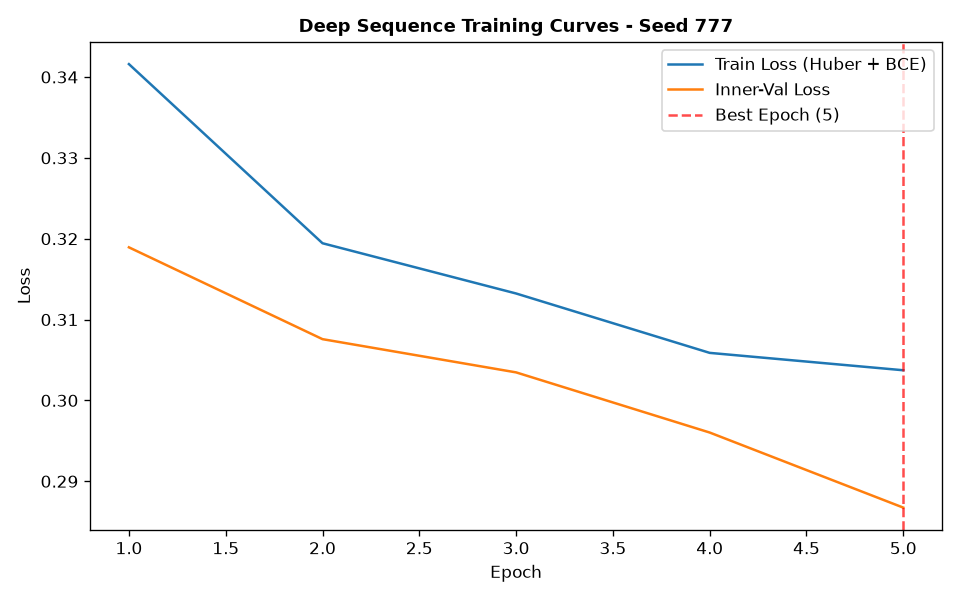

Source data for this figure (header and first rows):
epoch, train_loss, train_ret_loss, train_dir_loss, val_loss, val_ret_loss, val_dir_loss, lr
1, 0.3416, 0.001075, 0.681, 0.3189, 0.0005299, 0.6368, 0.001
2, 0.3194, 0.0003918, 0.6381, 0.3076, 0.0004248, 0.6143, 0.001
3, 0.3132, 0.0002887, 0.6259, 0.3035, 0.0003048, 0.6063, 0.001
4, 0.3059, 0.0002262, 0.6113, 0.296, 0.0002801, 0.5915, 0.001
5, 0.3037, 0.0001949, 0.6071, 0.2867, 0.00026, 0.573, 0.001
